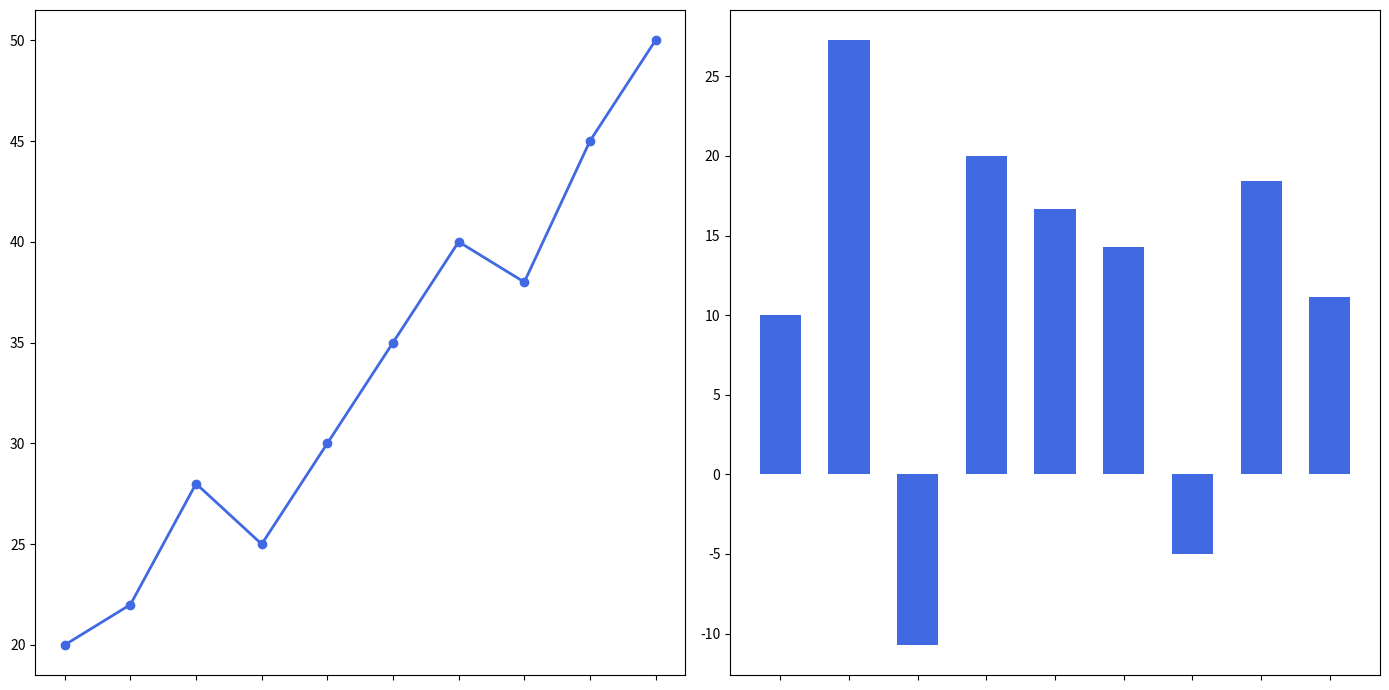

This figure's Python source:
import matplotlib.pyplot as plt
import numpy as np

years = np.arange(2010, 2020)
stock_prices = np.array([20, 22, 28, 25, 30, 35, 40, 38, 45, 50])
price_changes = np.diff(stock_prices) / stock_prices[:-1] * 100

sorted_indices = np.argsort(price_changes)
sorted_years = years[1:][sorted_indices]
sorted_price_changes = price_changes[sorted_indices]

fig, (ax1, ax2) = plt.subplots(1, 2, figsize=(14, 7))

# Changed the color of the line in ax1 to use the same color 'royalblue'
ax1.plot(years, stock_prices, marker='o', linestyle='-', color='royalblue', linewidth=2)
ax1.set_xticks(years)
ax1.set_xticklabels([])

# The bar chart already uses 'royalblue', no change needed for ax2
ax2.bar(sorted_years, sorted_price_changes, color='royalblue', width=0.6)
ax2.set_xticks(sorted_years)
ax2.set_xticklabels([])

plt.tight_layout()
plt.show()
